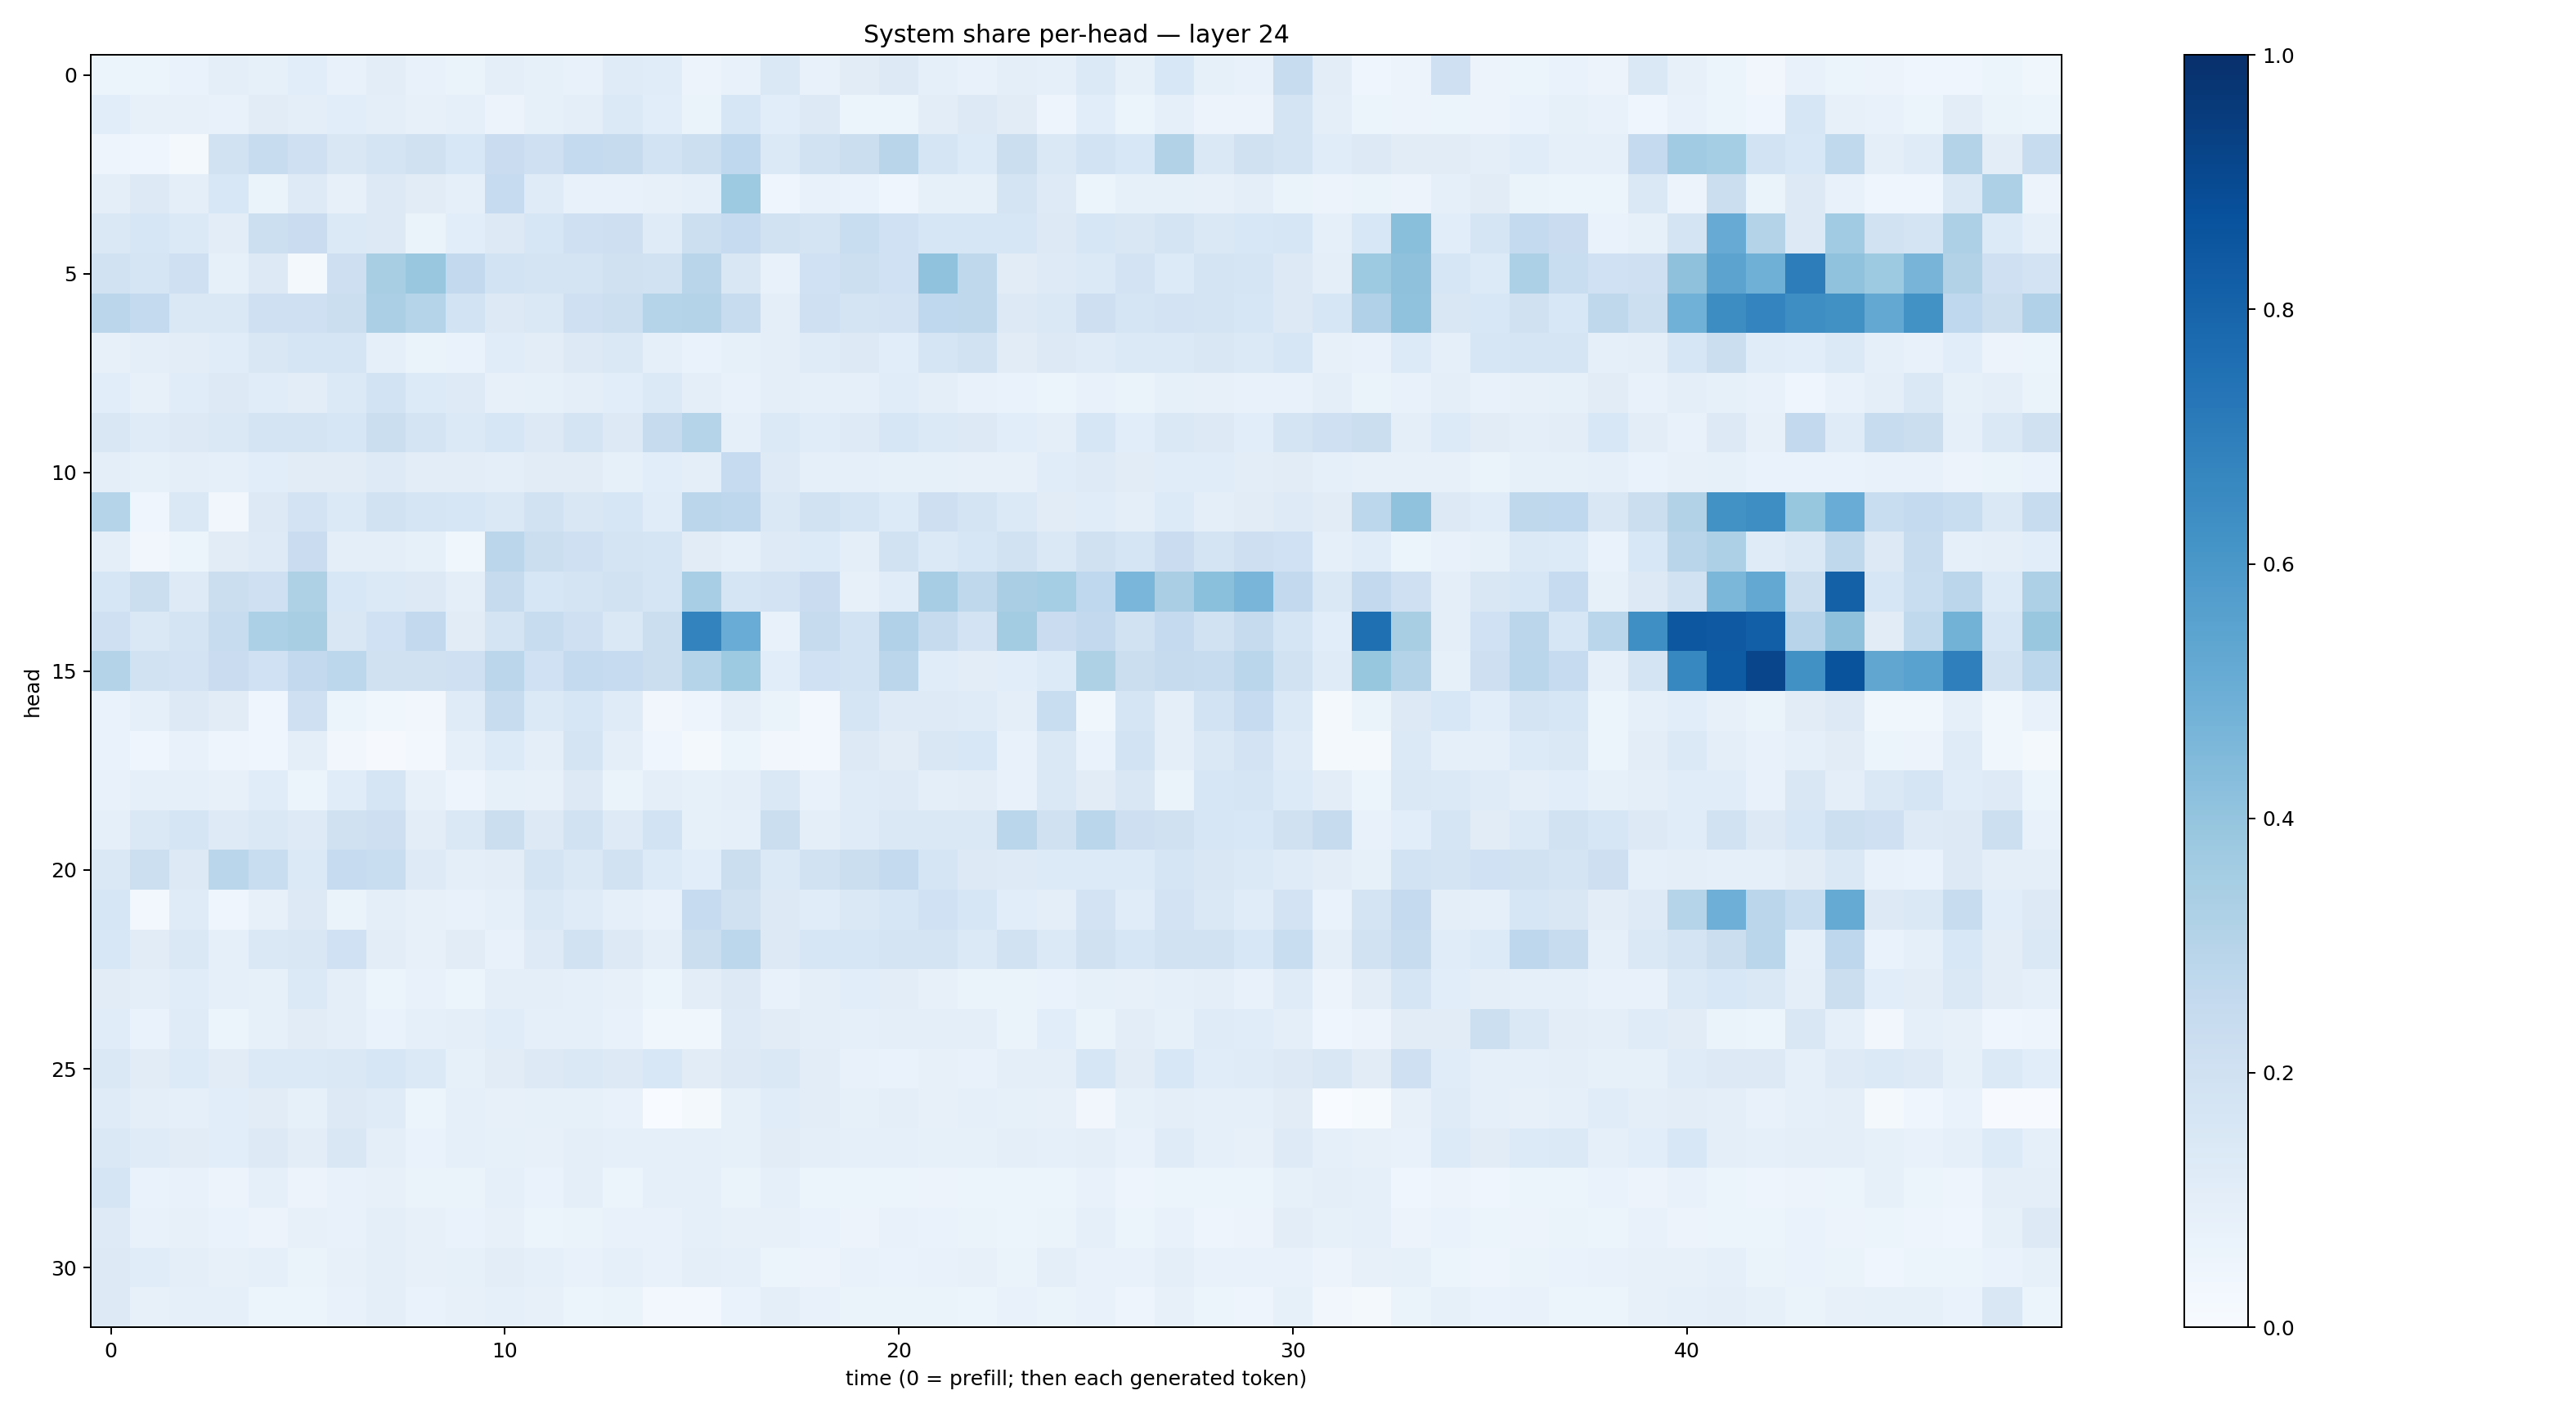

The data file committed next to this chart (first rows):
0.059646823, 0.053116884, 0.06956859, 0.09453547, 0.08315245, 0.10682399, 0.07425476, 0.10432941, 0.07186128, 0.06626372, 0.09858796, 0.08226708, 0.07124546, 0.11991966, 0.11354616, 0.057538416, 0.07098105, 0.14309701, 0.07298748, 0.11174568, 0.12829925, 0.092812285, 0.076096565, 0.09513713
0.1056, 0.08056, 0.07895, 0.07731, 0.1112, 0.09653, 0.1062, 0.09567, 0.0807, 0.08643, 0.05701, 0.0855, 0.09642, 0.1379, 0.1071, 0.06336, 0.1633, 0.1062, 0.1288, 0.06249, 0.06089, 0.1027, 0.1286, 0.1121
0.04753, 0.04183, 0.02218, 0.1898, 0.2396, 0.206, 0.1503, 0.1745, 0.1992, 0.154, 0.2277, 0.2047, 0.2556, 0.2433, 0.1848, 0.2159, 0.2682, 0.1388, 0.1917, 0.2225, 0.2901, 0.1679, 0.1342, 0.2258
0.09768, 0.1327, 0.09801, 0.1551, 0.06485, 0.1236, 0.07931, 0.1308, 0.112, 0.0868, 0.248, 0.1192, 0.07134, 0.07322, 0.08192, 0.08605, 0.3721, 0.04628, 0.07711, 0.0684, 0.03935, 0.08425, 0.08309, 0.1721
0.1448, 0.159, 0.1369, 0.1042, 0.218, 0.2273, 0.139, 0.1303, 0.06477, 0.1065, 0.1262, 0.1589, 0.2062, 0.2124, 0.1185, 0.2186, 0.2492, 0.1944, 0.1775, 0.2316, 0.2022, 0.1636, 0.162, 0.1597
0.1879, 0.1693, 0.2093, 0.08585, 0.1285, 0.02053, 0.2138, 0.3414, 0.3833, 0.2579, 0.1842, 0.1724, 0.1784, 0.1967, 0.1913, 0.2901, 0.151, 0.07717, 0.1999, 0.2167, 0.1994, 0.4068, 0.2702, 0.1129
0.2825, 0.2551, 0.1422, 0.1482, 0.2086, 0.2073, 0.2226, 0.3343, 0.2985, 0.1863, 0.126, 0.1432, 0.2048, 0.2165, 0.3029, 0.3061, 0.2354, 0.09541, 0.2087, 0.1723, 0.1821, 0.2662, 0.2699, 0.1308
0.07959, 0.09826, 0.1026, 0.1168, 0.1505, 0.17, 0.1641, 0.08873, 0.06539, 0.06808, 0.1168, 0.1054, 0.1258, 0.1411, 0.08922, 0.07002, 0.08427, 0.1001, 0.12, 0.13, 0.1078, 0.168, 0.1896, 0.1113
0.1074, 0.08148, 0.1149, 0.1279, 0.1145, 0.1024, 0.1383, 0.1854, 0.1353, 0.1234, 0.07839, 0.08293, 0.0985, 0.1059, 0.1376, 0.09887, 0.07705, 0.1012, 0.09173, 0.08704, 0.1152, 0.09649, 0.07388, 0.0685
0.1506, 0.1177, 0.1251, 0.1449, 0.172, 0.1724, 0.1581, 0.225, 0.1754, 0.1403, 0.164, 0.1265, 0.178, 0.1313, 0.2431, 0.2984, 0.09037, 0.1392, 0.1141, 0.1246, 0.1603, 0.1382, 0.1315, 0.1062
0.09934, 0.08211, 0.09984, 0.09128, 0.1058, 0.1113, 0.1116, 0.1212, 0.1049, 0.1018, 0.09644, 0.1121, 0.1127, 0.08338, 0.1076, 0.09994, 0.2486, 0.1232, 0.08727, 0.0898, 0.08525, 0.0834, 0.08036, 0.08067
0.2984, 0.03944, 0.1465, 0.03315, 0.1308, 0.18, 0.1403, 0.1928, 0.1649, 0.1598, 0.148, 0.1906, 0.1499, 0.1634, 0.1148, 0.2845, 0.2763, 0.146, 0.1933, 0.1715, 0.135, 0.2113, 0.1729, 0.1394
0.09478, 0.03446, 0.05455, 0.1107, 0.1215, 0.229, 0.09399, 0.09506, 0.08516, 0.03809, 0.2841, 0.219, 0.2084, 0.1731, 0.1664, 0.1125, 0.09192, 0.1226, 0.134, 0.1013, 0.1899, 0.1379, 0.1622, 0.1938
0.1576, 0.2188, 0.1249, 0.226, 0.2076, 0.3224, 0.1553, 0.1376, 0.1251, 0.1004, 0.2461, 0.1589, 0.1743, 0.1936, 0.1661, 0.3452, 0.1688, 0.1807, 0.2287, 0.07831, 0.1156, 0.3509, 0.2715, 0.3369
0.2044, 0.1433, 0.1792, 0.2402, 0.3289, 0.3423, 0.1513, 0.2029, 0.2579, 0.112, 0.1772, 0.2407, 0.2046, 0.1461, 0.2247, 0.6768, 0.5056, 0.07535, 0.2457, 0.1845, 0.3183, 0.2454, 0.1804, 0.3585
0.3082, 0.1903, 0.1815, 0.2294, 0.2008, 0.2612, 0.2795, 0.1991, 0.1976, 0.2087, 0.2833, 0.1999, 0.2539, 0.2495, 0.2192, 0.3029, 0.3717, 0.1057, 0.2015, 0.1849, 0.2836, 0.116, 0.1042, 0.107
0.06659, 0.09091, 0.126, 0.1123, 0.04206, 0.204, 0.05881, 0.03644, 0.03131, 0.1193, 0.2398, 0.1384, 0.163, 0.1206, 0.03135, 0.04799, 0.1001, 0.06523, 0.0308, 0.1681, 0.1233, 0.1235, 0.1195, 0.09561
0.06904, 0.04228, 0.07322, 0.05049, 0.04102, 0.1013, 0.03464, 0.01142, 0.02757, 0.08695, 0.1334, 0.1003, 0.1732, 0.09629, 0.04555, 0.01924, 0.05332, 0.03283, 0.02967, 0.1283, 0.1114, 0.1493, 0.1528, 0.071
0.0781, 0.09277, 0.09291, 0.0788, 0.1171, 0.05871, 0.1137, 0.1714, 0.07814, 0.05028, 0.08323, 0.07976, 0.1314, 0.06316, 0.09559, 0.08357, 0.09456, 0.1462, 0.07559, 0.1179, 0.1239, 0.1015, 0.1021, 0.0752
0.08597, 0.1441, 0.1685, 0.1246, 0.1469, 0.1248, 0.1979, 0.2131, 0.104, 0.1428, 0.2258, 0.127, 0.1914, 0.1219, 0.1856, 0.08535, 0.08976, 0.2216, 0.0957, 0.1201, 0.1409, 0.1421, 0.1439, 0.289
0.1463, 0.2164, 0.132, 0.2857, 0.2326, 0.139, 0.2467, 0.2324, 0.1238, 0.09419, 0.1017, 0.1747, 0.1472, 0.1917, 0.1347, 0.1082, 0.2218, 0.1378, 0.195, 0.2254, 0.2574, 0.1694, 0.1298, 0.1249
0.1628, 0.02693, 0.1183, 0.04061, 0.08097, 0.1305, 0.06635, 0.09884, 0.08055, 0.07271, 0.09172, 0.141, 0.1175, 0.09344, 0.07483, 0.2494, 0.1976, 0.1281, 0.116, 0.1482, 0.1606, 0.2027, 0.1583, 0.1069
0.1562, 0.1109, 0.1438, 0.08989, 0.1439, 0.1513, 0.2015, 0.1025, 0.07857, 0.1096, 0.07652, 0.1246, 0.1934, 0.1293, 0.09503, 0.2218, 0.2811, 0.1251, 0.1614, 0.162, 0.1722, 0.1768, 0.1397, 0.1949
0.1107, 0.1008, 0.1162, 0.08984, 0.08587, 0.1401, 0.09759, 0.05904, 0.07297, 0.06082, 0.09423, 0.09532, 0.0935, 0.08032, 0.05974, 0.1033, 0.1295, 0.07245, 0.09423, 0.1088, 0.1021, 0.08193, 0.06559, 0.06477
0.1156, 0.07026, 0.1173, 0.05379, 0.08225, 0.1099, 0.09872, 0.06685, 0.08957, 0.1006, 0.1171, 0.09087, 0.08596, 0.07412, 0.03727, 0.03663, 0.1246, 0.1106, 0.09712, 0.08943, 0.1004, 0.09935, 0.09503, 0.06423
0.1451, 0.1102, 0.1345, 0.1122, 0.1391, 0.1372, 0.1469, 0.1565, 0.14, 0.0844, 0.1102, 0.1277, 0.1418, 0.1319, 0.1537, 0.11, 0.1256, 0.1463, 0.1045, 0.07064, 0.06686, 0.08097, 0.07787, 0.09639
0.1208, 0.09543, 0.0916, 0.1075, 0.1127, 0.08467, 0.1321, 0.1191, 0.06024, 0.09219, 0.08118, 0.08224, 0.08339, 0.07552, 0.002734, 0.02342, 0.08257, 0.117, 0.1038, 0.08532, 0.09633, 0.08123, 0.09038, 0.0846
0.1419, 0.1183, 0.1102, 0.1065, 0.1299, 0.1018, 0.1496, 0.1008, 0.07016, 0.08823, 0.08268, 0.07954, 0.09552, 0.0926, 0.09065, 0.08822, 0.0852, 0.1102, 0.09953, 0.09297, 0.08748, 0.08221, 0.08232, 0.1004
0.169, 0.06712, 0.07426, 0.05701, 0.08877, 0.05641, 0.07242, 0.08188, 0.06489, 0.06444, 0.09372, 0.06931, 0.09826, 0.06108, 0.08707, 0.09318, 0.06296, 0.08634, 0.0541, 0.05307, 0.05406, 0.05771, 0.06045, 0.0602
0.1211, 0.07719, 0.08085, 0.06963, 0.05513, 0.07949, 0.07624, 0.09992, 0.07936, 0.0702, 0.07967, 0.05374, 0.06344, 0.07394, 0.0745, 0.0892, 0.08132, 0.08196, 0.06648, 0.05624, 0.07079, 0.06684, 0.06552, 0.06054
0.1263, 0.1154, 0.09628, 0.07897, 0.08914, 0.06614, 0.07937, 0.09444, 0.08094, 0.08239, 0.1016, 0.08876, 0.07174, 0.08759, 0.07366, 0.09983, 0.08767, 0.05977, 0.05573, 0.07333, 0.06922, 0.07044, 0.08092, 0.06253
0.1323, 0.08078, 0.0932, 0.08599, 0.06076, 0.06194, 0.07121, 0.09389, 0.06927, 0.0787, 0.08689, 0.08013, 0.062, 0.06534, 0.02401, 0.02496, 0.06965, 0.1015, 0.07526, 0.06593, 0.06528, 0.06283, 0.05188, 0.07405
